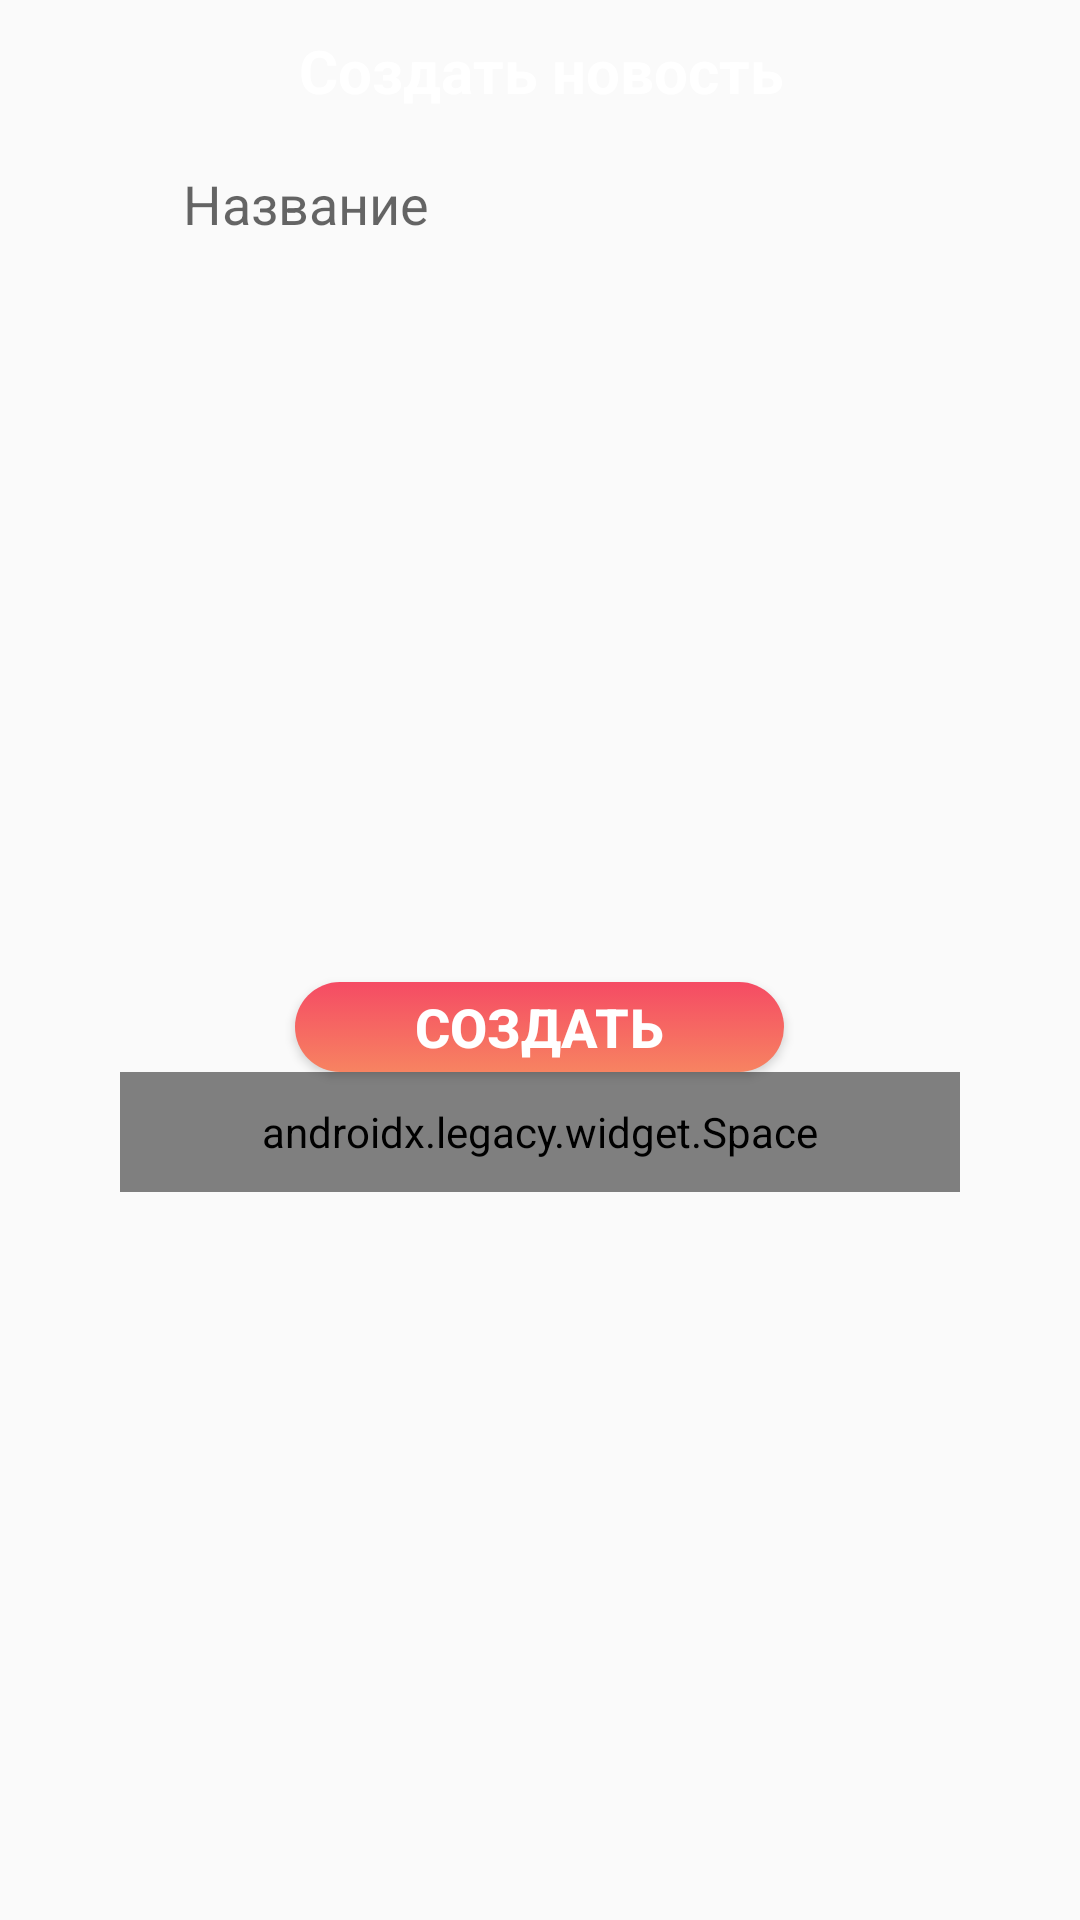

Android layout source for this screen:
<!-- AndroidManifest.xml: application theme Theme.Umirea -->
<!-- res/layout/create_info_dialog.xml -->
<?xml version="1.0" encoding="utf-8"?>
<LinearLayout xmlns:android="http://schemas.android.com/apk/res/android"
    android:layout_width="match_parent"
    android:layout_height="wrap_content"
    android:background="@drawable/home_element"
    android:orientation="vertical"
    android:paddingHorizontal="40dp">

    <TextView
        android:layout_width="match_parent"
        android:layout_height="wrap_content"
        android:layout_marginTop="10dp"
        android:text="@string/create_info"
        android:textAlignment="center"
        android:textColor="@color/white"
        android:textSize="20sp"
        android:textStyle="bold" />

    <EditText
        android:id="@+id/info_name"
        android:layout_width="wrap_content"
        android:layout_height="32dp"
        android:layout_gravity="center_horizontal"
        android:layout_marginTop="15dp"
        android:background="@drawable/chat_field"
        android:ems="12"
        android:hint="@string/name"
        android:inputType="none|text"
        android:paddingHorizontal="7dp" />

    <EditText
        android:id="@+id/info_text"
        android:layout_width="wrap_content"
        android:layout_height="wrap_content"
        android:layout_gravity="center_horizontal"
        android:layout_marginTop="15dp"
        android:background="@drawable/chat_field"
        android:ems="15"
        android:gravity="left"
        android:inputType="none|textMultiLine"
        android:lines="10"
        android:maxLength="1000"
        android:maxLines="10"
        android:paddingHorizontal="7dp" />

    <Button
        android:id="@+id/create"
        style="@style/ColoredButton"
        android:layout_width="wrap_content"
        android:layout_height="30dp"
        android:layout_gravity="center_horizontal"
        android:layout_marginTop="15dp"
        android:paddingHorizontal="40dp"

        android:text="@string/create" />

    <androidx.legacy.widget.Space
        android:layout_width="match_parent"
        android:layout_height="40dp" />

</LinearLayout>
<!-- resources referenced by this layout -->
<resources>
  <color name="white">#FFFFFFFF</color>
  <string name="create">Создать</string>
  <string name="create_info">Создать новость</string>
  <string name="name">Название</string>
  <style name="ColoredButton" parent="Widget.AppCompat.Button">
          <item name="android:background">@drawable/gradient_button</item>
          <item name="android:textColor">@color/white</item>
          <item name="android:textSize">18sp</item>
          <item name="android:textStyle">bold</item>
      </style>
  <style name="Theme.Umirea" parent="Theme.AppCompat.DayNight.NoActionBar">
          
          <item name="colorPrimary">@color/coral</item>
          <item name="colorPrimaryVariant">@color/midnight_express</item>
          <item name="colorOnPrimary">@color/midnight_express</item>
          
          <item name="colorSecondary">@color/teal_200</item>
          <item name="colorSecondaryVariant">@color/teal_700</item>
          <item name="colorOnSecondary">@color/coral</item>
          
          <item name="android:statusBarColor">?attr/colorPrimaryVariant</item>
          
      </style>
  <!-- drawable gradient_button (drawable) -->
  <?xml version="1.0" encoding="utf-8"?>
  <selector xmlns:android="http://schemas.android.com/apk/res/android">
      <item android:state_pressed="true">
          <shape xmlns:android="http://schemas.android.com/apk/res/android">
              <corners android:topRightRadius="30dp" android:topLeftRadius="30dp" android:bottomRightRadius="30dp" android:bottomLeftRadius="30dp"/>
              <gradient android:startColor="@color/coral" android:endColor="@color/coral" android:angle="-45"/>
          </shape>
      </item>
      <item>
          <shape xmlns:android="http://schemas.android.com/apk/res/android">
              <corners android:topRightRadius="30dp" android:topLeftRadius="30dp" android:bottomRightRadius="30dp" android:bottomLeftRadius="30dp"/>
              <gradient android:startColor="#F54B64" android:endColor="#F78361" android:angle="-45"/>
          </shape>
      </item>
  </selector>
  <color name="coral">#F78361</color>
  <color name="midnight_express">#212736</color>
  <color name="teal_200">#FF03DAC5</color>
  <color name="teal_700">#FF018786</color>
</resources>
